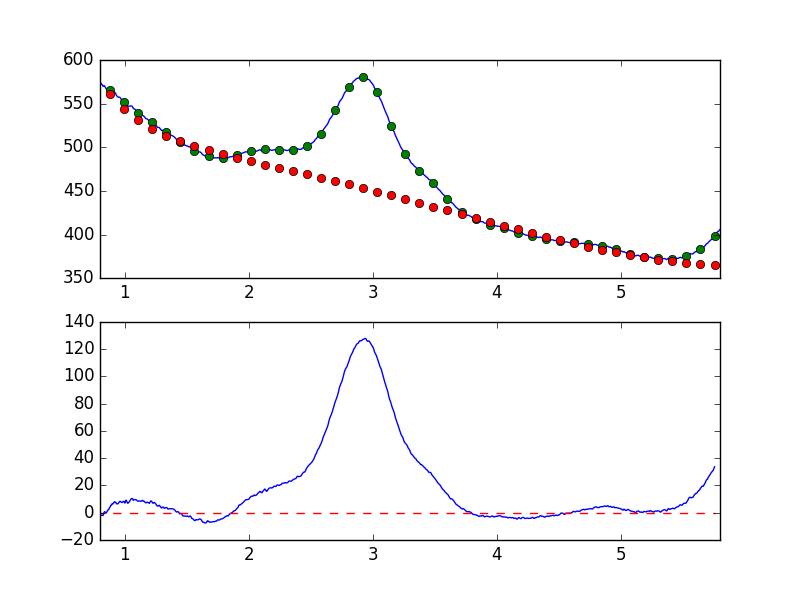

The file beside this chart, header and first rows:
7.681951752392544019e-01, -6.403509404368833202e+00
7.738631750302433776e-01, -5.955774753417472311e+00
7.795311748212323533e-01, -4.890668366244995013e+00
7.851991746122213289e-01, -3.830672871631122689e+00
7.908671744032103046e-01, -2.935990624917735659e+00
7.965351741941992803e-01, -1.877016852540918990e+00
8.022031739851883669e-01, -2.263721976248575629e+00
8.078711737761772316e-01, -2.042319093570540645e+00
8.135391735671662072e-01, -1.772180481724149104e+00
8.192071733581552939e-01, -1.862654003863553953e+00
8.248751731491442696e-01, -2.062198851268703947e+00
8.305431729401332452e-01, -2.206536097502294069e-01
8.362111727311222209e-01, 7.698457715998756612e-01
8.418791725221110855e-01, 4.470339491581398761e-01
8.475471723131001722e-01, 1.680425519573418569e-01
8.532151721040891479e-01, 2.384285019995786570e-01
8.588831718950781235e-01, 1.238528994723424148e+00
8.645511716860672102e-01, 2.080773510724725384e+00
8.702191714770560749e-01, 2.205728737630010983e+00
8.758871712680450505e-01, 3.631781187284445878e+00
8.815551710590340262e-01, 4.145688953565240809e+00
8.872231708500230019e-01, 5.531091844277057135e+00
8.928911706410120885e-01, 5.621595487782315104e+00
8.985591704320010642e-01, 6.657050019340658764e+00
9.042271702229900399e-01, 6.537522859367754791e+00
9.098951700139790155e-01, 7.193476936091883545e+00
9.155631698049678802e-01, 7.989945490241552761e+00
9.212311695959569668e-01, 7.818328950044474368e+00
9.268991693869459425e-01, 7.766194735916997161e+00
9.325671691779349182e-01, 6.575834389368537813e+00
9.382351689689240049e-01, 6.582190819095899315e+00
9.439031687599129805e-01, 6.536527734577475712e+00
9.495711685509018452e-01, 7.106856892166547368e+00
9.552391683418909318e-01, 7.934578720091508330e+00
9.609071681328797965e-01, 8.374838763767797900e+00
9.665751679238688832e-01, 8.236334814705287499e+00
9.722431677148579698e-01, 7.649358902694530116e+00
9.779111675058468345e-01, 7.505799737213919798e+00
9.835791672968358101e-01, 7.924291633210259533e+00
9.892471670878246748e-01, 8.348236972037057058e+00
9.949151668788137615e-01, 7.770903857703842732e+00
1.000583166669802848e+00, 7.066885910170640273e+00
1.006251166460791602e+00, 8.965729692105810500e+00
1.011919166251780799e+00, 9.208251129784457589e+00
1.017587166042769553e+00, 7.923205602606458342e+00
1.023255165833758751e+00, 6.964812357159871681e+00
1.028923165624747726e+00, 7.240269155657188094e+00
1.034591165415736702e+00, 7.820470049373511756e+00
1.040259165206725678e+00, 8.609377937240196843e+00
1.045927164997714431e+00, 9.347076323657347530e+00
1.051595164788703629e+00, 1.017580935755654536e+01
1.057263164579692605e+00, 1.047335585583789452e+01
1.062931164370681802e+00, 1.029266553383888549e+01
1.068599164161670556e+00, 9.165142696740645079e+00
1.074267163952659310e+00, 9.409545165350095886e+00
1.079935163743648507e+00, 9.563441795629728404e+00
1.085603163534637483e+00, 9.624728591979646808e+00
1.091271163325626681e+00, 9.453179000206091587e+00
1.096939163116615434e+00, 9.148068419240416915e+00
1.102607162907604632e+00, 8.503862677701818029e+00
1.108275162698593386e+00, 8.551966080771535417e+00
... 839 more rows
